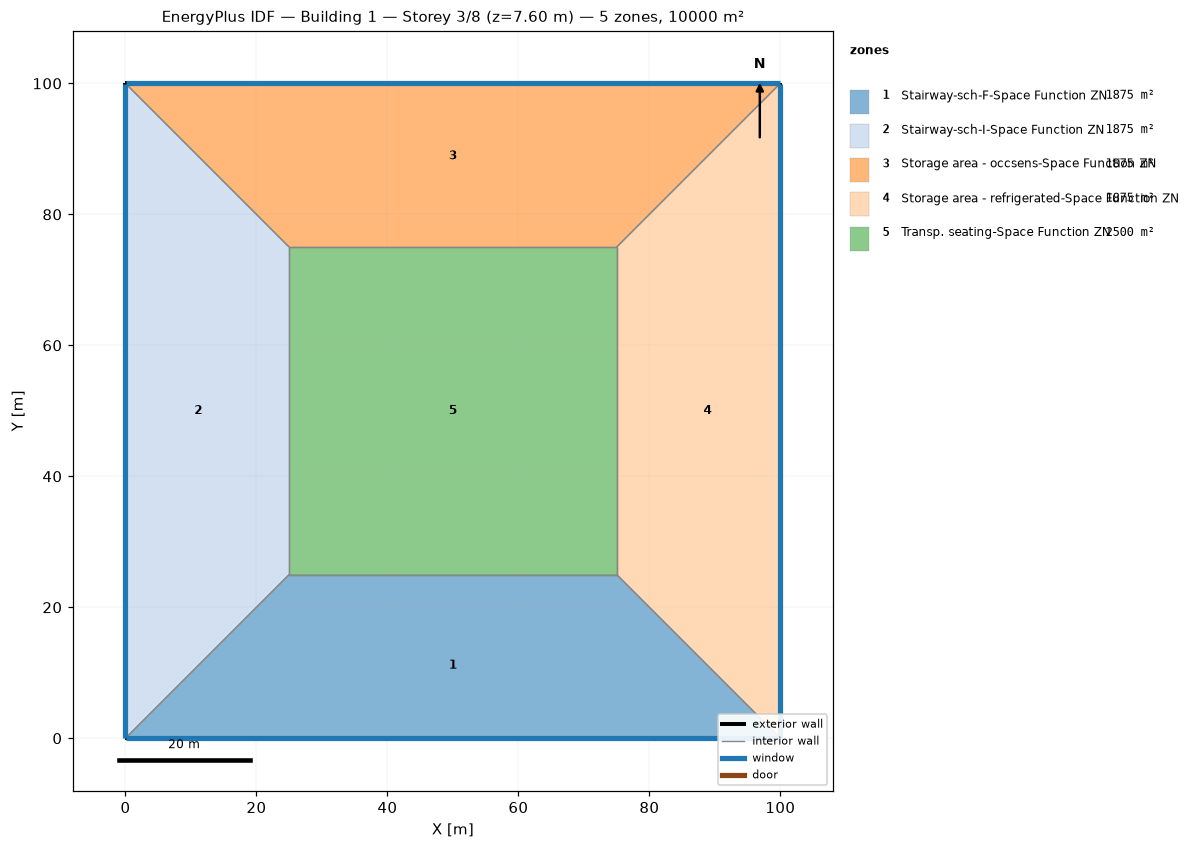
=== STOREY PLAN SPEC (per zone: floor XY polygon, exterior-wall plan segments, windows/doors) ===
zone 1: Stairway-sch-F-Space Function ZN  (1875.0 m²)
  floor: (100.00, 0.00) (0.00, 0.00) (25.00, 25.00) (75.00, 25.00)
  exterior wall: (0.00, 0.00) – (100.00, 0.00)  [100.0 m]
    window: (0.03, 0.00) – (99.97, 0.00)  [95.0 m²]
  interior walls: 3
zone 2: Stairway-sch-I-Space Function ZN  (1875.0 m²)
  floor: (0.00, 0.00) (0.00, 100.00) (25.00, 75.00) (25.00, 25.00)
  exterior wall: (0.00, 100.00) – (0.00, 0.00)  [100.0 m]
    window: (0.00, 99.97) – (0.00, 0.03)  [95.0 m²]
  interior walls: 3
zone 3: Storage area - occsens-Space Function ZN  (1875.0 m²)
  floor: (0.00, 100.00) (100.00, 100.00) (75.00, 75.00) (25.00, 75.00)
  exterior wall: (100.00, 100.00) – (0.00, 100.00)  [100.0 m]
    window: (99.97, 100.00) – (0.03, 100.00)  [95.0 m²]
  interior walls: 3
zone 4: Storage area - refrigerated-Space Function ZN  (1875.0 m²)
  floor: (100.00, 100.00) (100.00, 0.00) (75.00, 25.00) (75.00, 75.00)
  exterior wall: (100.00, 0.00) – (100.00, 100.00)  [100.0 m]
    window: (100.00, 0.03) – (100.00, 99.97)  [95.0 m²]
  interior walls: 3
zone 5: Transp. seating-Space Function ZN  (2500.0 m²)
  floor: (25.00, 25.00) (25.00, 75.00) (75.00, 75.00) (75.00, 25.00)
  interior walls: 4

=== DERIVED (storey summary) ===
Building: Building 1
Storey: 3 of 8  (floor level z = 7.60 m)
Storey gross floor area: 10000.0 m²
Zones on this storey: 5
  - Stairway-sch-F-Space Function ZN: floor 1875.0 m²; exterior wall 100.0 m (380.0 m²); 1 window(s) 95.0 m²; WWR 25.0%
  - Stairway-sch-I-Space Function ZN: floor 1875.0 m²; exterior wall 100.0 m (380.0 m²); 1 window(s) 95.0 m²; WWR 25.0%
  - Storage area - occsens-Space Function ZN: floor 1875.0 m²; exterior wall 100.0 m (380.0 m²); 1 window(s) 95.0 m²; WWR 25.0%
  - Storage area - refrigerated-Space Function ZN: floor 1875.0 m²; exterior wall 100.0 m (380.0 m²); 1 window(s) 95.0 m²; WWR 25.0%
  - Transp. seating-Space Function ZN: floor 2500.0 m²
Zone adjacency (shared interzone walls):
  - Stairway-sch-F-Space Function ZN ↔ Stairway-sch-I-Space Function ZN
  - Stairway-sch-F-Space Function ZN ↔ Storage area - refrigerated-Space Function ZN
  - Stairway-sch-F-Space Function ZN ↔ Transp. seating-Space Function ZN
  - Stairway-sch-I-Space Function ZN ↔ Storage area - occsens-Space Function ZN
  - Stairway-sch-I-Space Function ZN ↔ Transp. seating-Space Function ZN
  - Storage area - occsens-Space Function ZN ↔ Storage area - refrigerated-Space Function ZN
  - Storage area - occsens-Space Function ZN ↔ Transp. seating-Space Function ZN
  - Storage area - refrigerated-Space Function ZN ↔ Transp. seating-Space Function ZN